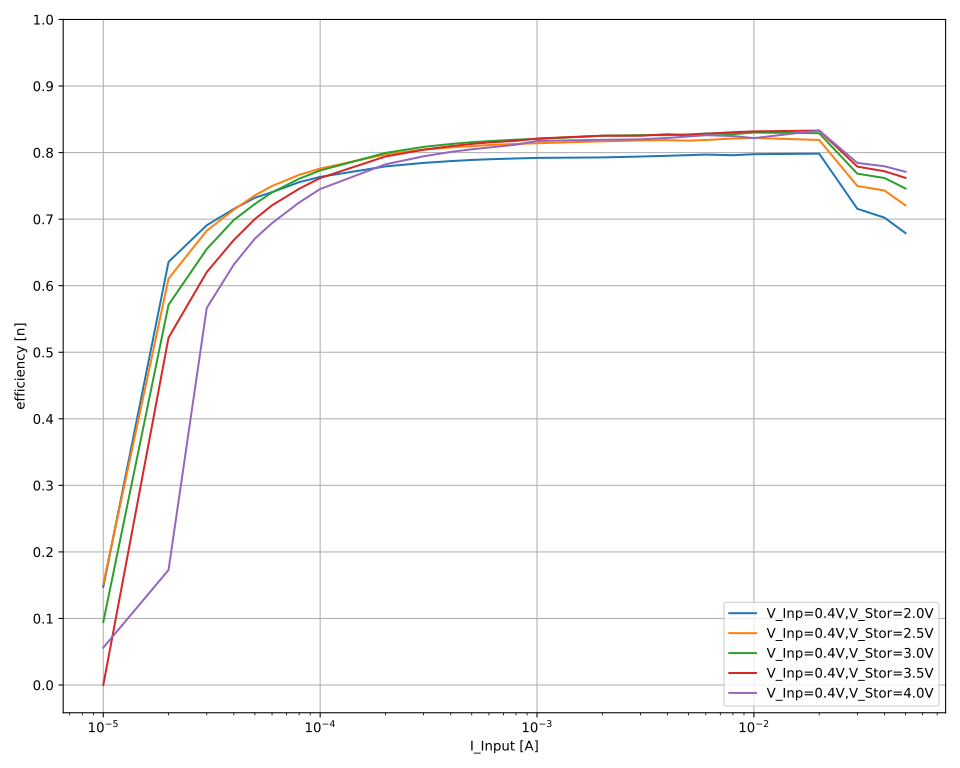

Values plotted in this chart, from the file beside it:
V_out_nom; V_inp_nom; I_inp_nom; V_inp; I_inp; V_out; I_out; eta
2,0; 0,4; 0,05; 0,428202; 0,0500008; 2,00075; -0,0072639; 0,6787925043205615
2,0; 0,4; 0,05; 0,428077; 0,0500007; 2,00075; -0,0072636; 0,6789640296386191
2,0; 0,4; 0,05; 0,428114; 0,0500007; 2,00075; -0,00726487; 0,6790240525985005
2,0; 0,4; 0,05; 0,428049; 0,0500006; 2,00075; -0,00726485; 0,6791266522201611
2,0; 0,4; 0,05; 0,427982; 0,0500006; 2,00076; -0,00726486; 0,679237298428323
2,0; 0,4; 0,05; 0,42799; 0,0500006; 2,00076; -0,00726206; 0,6789628174500458
2,0; 0,4; 0,05; 0,427966; 0,0500004; 2,00076; -0,00726321; 0,6791111342961693
2,0; 0,4; 0,04; 0,424849; 0,0399984; 2,00075; -0,00596535; 0,702346683089612
2,0; 0,4; 0,04; 0,424727; 0,0399983; 2,00073; -0,00596277; 0,7022393127876391
2,0; 0,4; 0,04; 0,424765; 0,0399984; 2,00072; -0,00596304; 0,7022030194828266
2,0; 0,4; 0,04; 0,424595; 0,0399986; 2,00072; -0,00596089; 0,7022273736104038
2,0; 0,4; 0,04; 0,424607; 0,0399988; 2,00073; -0,00596115; 0,7022381549163987
2,0; 0,4; 0,04; 0,424625; 0,0399987; 2,00072; -0,0059632; 0,7024481168172555
2,0; 0,4; 0,04; 0,424655; 0,0399985; 2,00072; -0,00595958; 0,7019756063025656
2,0; 0,4; 0,03; 0,406516; 0,0299985; 2,00075; -0,00436102; 0,7154902514991307
2,0; 0,4; 0,03; 0,406503; 0,0299986; 2,00075; -0,00436237; 0,7157322417239101
2,0; 0,4; 0,03; 0,406532; 0,0299988; 2,00074; -0,00436142; 0,7155169832846532
2,0; 0,4; 0,03; 0,406453; 0,0299988; 2,00076; -0,00436107; 0,715605776915397
2,0; 0,4; 0,03; 0,406508; 0,0299989; 2,00073; -0,00436106; 0,715494202109087
2,0; 0,4; 0,03; 0,406461; 0,0299991; 2,00074; -0,00436012; 0,7154215042071292
2,0; 0,4; 0,03; 0,406436; 0,0299991; 2,00074; -0,00436012; 0,7154655099979675
2,0; 0,4; 0,02; 0,40189; 0,0199971; 2,00075; -0,00320718; 0,7984393678510143
2,0; 0,4; 0,02; 0,40189; 0,0199971; 2,00075; -0,00320701; 0,7983970457198789
2,0; 0,4; 0,02; 0,401887; 0,019997; 2,00075; -0,00320753; 0,7985364557402659
2,0; 0,4; 0,02; 0,401864; 0,019997; 2,00076; -0,00320634; 0,7982898729774927
2,0; 0,4; 0,02; 0,401855; 0,0199972; 2,00074; -0,00320546; 0,7980726912697091
2,0; 0,4; 0,02; 0,401825; 0,019997; 2,00075; -0,00320667; 0,7984455308438118
2,0; 0,4; 0,02; 0,401809; 0,0199969; 2,00074; -0,00320644; 0,7984200557888211
2,0; 0,4; 0,02; 0,401797; 0,0199971; 2,00076; -0,00320561; 0,7982372166323914
2,0; 0,4; 0,01; 0,392718; 0,00999931; 2,00074; -0,00156531; 0,7975174137717532
2,0; 0,4; 0,01; 0,392684; 0,00999934; 2,00072; -0,00156483; 0,7973315243705698
2,0; 0,4; 0,01; 0,392652; 0,00999937; 2,00073; -0,00156509; 0,7975305872496489
2,0; 0,4; 0,01; 0,392592; 0,00999932; 2,00074; -0,00156503; 0,7976298700717402
2,0; 0,4; 0,01; 0,392626; 0,00999929; 2,00076; -0,00156504; 0,7975762599306743
2,0; 0,4; 0,01; 0,392625; 0,00999931; 2,00075; -0,00156533; 0,7977204989385591
2,0; 0,4; 0,01; 0,39267; 0,00999937; 2,00074; -0,0015647; 0,7972992883521227
2,0; 0,4; 0,01; 0,392576; 0,00999941; 2,00074; -0,0015648; 0,7975379742057537
2,0; 0,4; 0,008; 0,388972; 0,00799955; 2,00073; -0,00123799; 0,7960158652960305
2,0; 0,4; 0,008; 0,389016; 0,00799947; 2,00074; -0,00123808; 0,795995632689155
2,0; 0,4; 0,008; 0,388977; 0,00799948; 2,00075; -0,00123803; 0,796046275621669
2,0; 0,4; 0,008; 0,388952; 0,00799952; 2,00074; -0,00123815; 0,79616664552836
2,0; 0,4; 0,008; 0,388933; 0,00799948; 2,00074; -0,00123799; 0,7961066306127551
2,0; 0,4; 0,008; 0,388931; 0,00799955; 2,00073; -0,00123825; 0,7962669741900692
2,0; 0,4; 0,008; 0,38888; 0,0079995; 2,00073; -0,00123773; 0,79604194266076
2,0; 0,4; 0,008; 0,388903; 0,00799954; 2,00074; -0,00123762; 0,7959241205223385
2,0; 0,4; 0,006; 0,396055; 0,00599951; 2,00076; -0,000946288; 0,7967958198627857
2,0; 0,4; 0,006; 0,396005; 0,00599947; 2,00075; -0,00094645; 0,7970341793435696
2,0; 0,4; 0,006; 0,395995; 0,00599953; 2,00078; -0,000946416; 0,7970296534746166
2,0; 0,4; 0,006; 0,395967; 0,00599949; 2,00077; -0,000946299; 0,7969888049070242
2,0; 0,4; 0,006; 0,395939; 0,00599955; 2,00076; -0,000946342; 0,7970694289661986
2,0; 0,4; 0,006; 0,395972; 0,00599955; 2,00076; -0,00094618; 0,7968665664835008
2,0; 0,4; 0,006; 0,395953; 0,00599955; 2,00077; -0,000945936; 0,7967032814477474
2,0; 0,4; 0,005; 0,394286; 0,00499958; 2,00076; -0,000784218; 0,7959520832291773
2,0; 0,4; 0,005; 0,394164; 0,00499952; 2,00078; -0,000784371; 0,7963712981450631
2,0; 0,4; 0,005; 0,394236; 0,00499966; 2,00078; -0,000784207; 0,796037085635004
2,0; 0,4; 0,005; 0,394204; 0,00499963; 2,00077; -0,000784252; 0,7961481855160019
2,0; 0,4; 0,005; 0,394216; 0,00499968; 2,00077; -0,000784381; 0,7962469403681384
2,0; 0,4; 0,005; 0,394196; 0,00499957; 2,00076; -0,000784352; 0,7962714380342716
2,0; 0,4; 0,005; 0,394218; 0,00499961; 2,00075; -0,000784266; 0,7961293499651629
2,0; 0,4; 0,004; 0,392343; 0,00399938; 2,00076; -0,000623692; 0,7952553339140457
... 913 more rows
